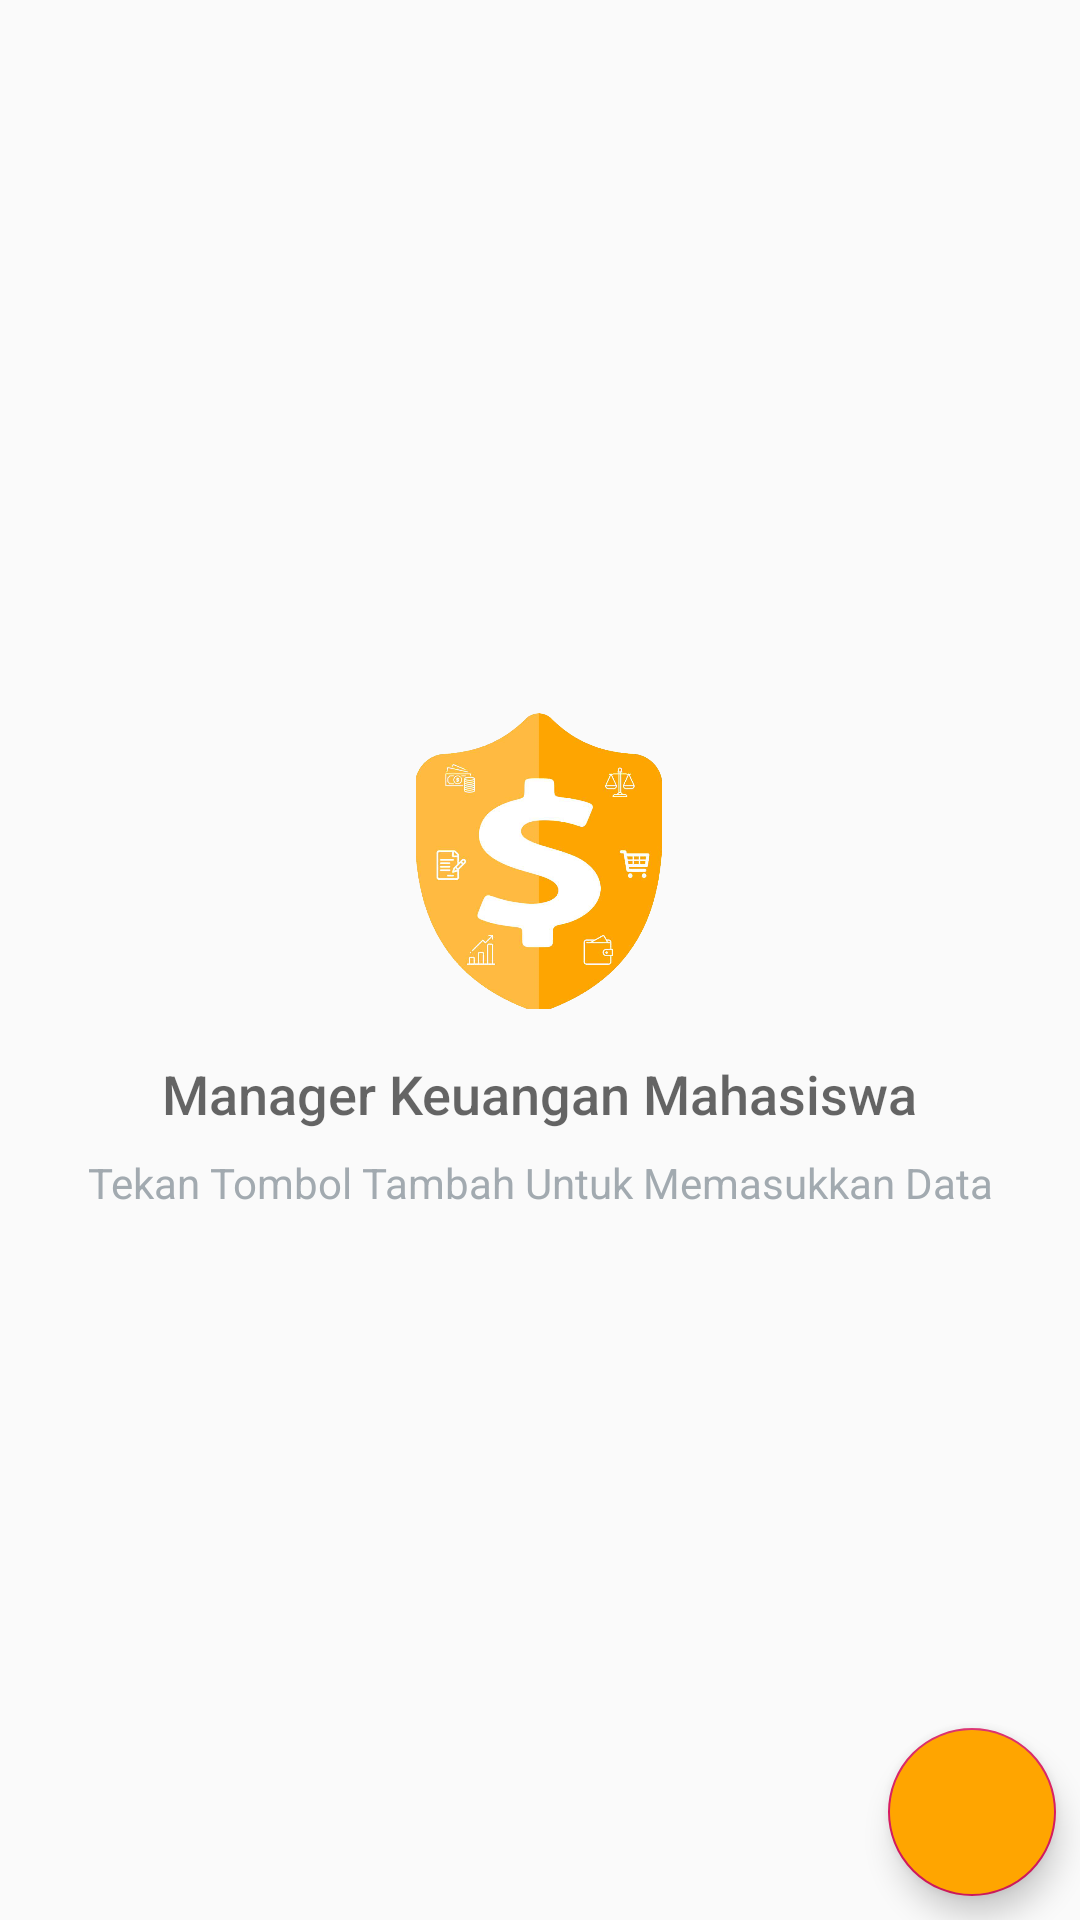

Reconstruct the res/layout file that produces this screen, plus the resources it refers to.
<!-- AndroidManifest.xml: application theme AppTheme -->
<!-- res/layout/activity_wishlist.xml -->
<?xml version="1.0" encoding="utf-8"?>
<android.support.v4.widget.DrawerLayout xmlns:android="http://schemas.android.com/apk/res/android"
    xmlns:app="http://schemas.android.com/apk/res-auto"
    xmlns:tools="http://schemas.android.com/tools"
    android:id="@+id/drawer_wishlist"
    android:layout_width="match_parent"
    android:layout_height="match_parent"
    tools:context=".WishlistActivity">

    <android.support.constraint.ConstraintLayout
        android:id="@+id/content_wishlist"
        android:layout_width="match_parent"
        android:layout_height="match_parent">

        <ListView
            android:id="@+id/list_item_wishlist"
            android:layout_width="match_parent"
            android:layout_height="match_parent"
            tools:layout_editor_absoluteX="411dp" />


        <android.support.constraint.ConstraintLayout
            android:id="@+id/empty_view_wishlist"
            android:layout_width="wrap_content"
            android:layout_height="wrap_content"
            android:layout_centerInParent="true"
            android:layout_marginTop="8dp"
            android:layout_marginBottom="8dp"
            app:layout_constraintBottom_toBottomOf="parent"
            app:layout_constraintTop_toTopOf="parent"
            tools:ignore="MissingConstraints">

            <ImageView
                android:id="@+id/empty_shelter_image"
                android:layout_width="wrap_content"
                android:layout_height="100dp"
                android:src="@drawable/ic_logo"
                app:layout_constraintLeft_toLeftOf="parent"
                app:layout_constraintRight_toRightOf="parent"
                app:layout_constraintTop_toTopOf="parent" />

            <TextView
                android:id="@+id/empty_title_text"
                android:layout_width="wrap_content"
                android:layout_height="wrap_content"
                android:fontFamily="sans-serif-medium"
                android:paddingTop="16dp"
                android:text="@string/empty_view_title_text"
                android:textAppearance="?android:textAppearanceMedium"
                app:layout_constraintLeft_toLeftOf="parent"
                app:layout_constraintRight_toRightOf="parent"
                app:layout_constraintTop_toBottomOf="@+id/empty_shelter_image" />

            <TextView
                android:id="@+id/empty_subtitle_text"
                android:layout_width="wrap_content"
                android:layout_height="wrap_content"
                android:fontFamily="sans-serif"
                android:paddingTop="8dp"
                android:text="@string/empty_view_subtitle_text"
                android:textAppearance="?android:textAppearanceSmall"
                android:textColor="#A2AAB0"
                app:layout_constraintLeft_toLeftOf="parent"
                app:layout_constraintRight_toRightOf="parent"
                app:layout_constraintTop_toBottomOf="@+id/empty_title_text" />
        </android.support.constraint.ConstraintLayout>

        <android.support.design.widget.FloatingActionButton
            android:id="@+id/fab_wishlist"
            android:layout_width="wrap_content"
            android:layout_height="wrap_content"
            android:layout_marginEnd="8dp"
            android:layout_marginBottom="8dp"
            android:backgroundTint="@color/colorPrimaryDark"
            android:src="@drawable/ic_add_white_24dp"
            app:layout_constraintBottom_toBottomOf="parent"
            app:layout_constraintEnd_toEndOf="parent" />

    </android.support.constraint.ConstraintLayout>


    <android.support.design.widget.NavigationView
        android:id="@+id/nv_wishlist"
        android:layout_width="wrap_content"
        android:layout_height="match_parent"
        android:layout_gravity="start"
        android:background="@color/colorPrimaryDark"
        app:headerLayout="@layout/header_menu"
        app:itemIconTint="@color/white"
        app:itemTextColor="@color/white"
        app:menu="@menu/drawer_menu" />

</android.support.v4.widget.DrawerLayout>
<!-- res/layout/header_menu.xml (included above) -->
<?xml version="1.0" encoding="utf-8"?>
<android.support.constraint.ConstraintLayout
    xmlns:android="http://schemas.android.com/apk/res/android"
    xmlns:app="http://schemas.android.com/apk/res-auto"
    xmlns:tools="http://schemas.android.com/tools"
    android:layout_width="match_parent"
    android:layout_height="160dp"
    android:orientation="vertical"
    android:background="@color/colorPrimaryDark">

    <TextView
        android:id="@+id/textView"
        android:layout_width="wrap_content"
        android:layout_height="wrap_content"
        android:layout_marginStart="8dp"
        android:layout_marginTop="8dp"
        android:text="@string/app_name"
        android:textColor="@color/white"
        android:textSize="18sp"
        app:layout_constraintStart_toStartOf="parent"
        app:layout_constraintTop_toTopOf="parent" />

    <ImageView
        android:layout_width="100dp"
        android:layout_height="100dp"
        android:layout_marginStart="64dp"
        android:layout_marginTop="24dp"
        android:src="@drawable/boy_icon"
        app:layout_constraintStart_toStartOf="parent"
        app:layout_constraintTop_toBottomOf="@+id/textView" />

</android.support.constraint.ConstraintLayout>
<!-- resources referenced by this layout -->
<resources>
  <color name="colorPrimaryDark">#ffa500</color>
  <color name="white">#ffffff</color>
  <!-- drawable ic_logo: png bitmap (drawable, 189139 bytes) -->
  <string name="app_name">Manager Keuangan Mahasiswa</string>
  <string name="empty_view_subtitle_text">Tekan Tombol Tambah Untuk Memasukkan Data</string>
  <string name="empty_view_title_text">Manager Keuangan Mahasiswa</string>
  <style name="AppTheme" parent="Theme.AppCompat.Light">
          
          <item name="colorPrimary">@color/colorPrimary</item>
          <item name="colorPrimaryDark">@color/colorPrimaryDark</item>
          <item name="colorAccent">@color/colorAccent</item>
          <item name="drawerArrowStyle">@style/DrawerArrowStyle</item>
      </style>
  <color name="colorPrimary">#ffffff</color>
  <color name="colorAccent">#D81B60</color>
  <style name="DrawerArrowStyle" parent="Widget.AppCompat.DrawerArrowToggle">
          <item name="color">@color/colorPrimaryDark</item>
      </style>
</resources>
